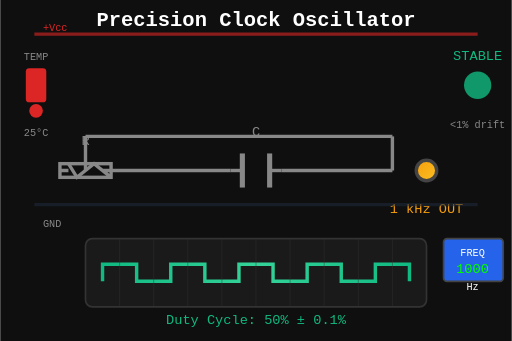
t = 0.00 s
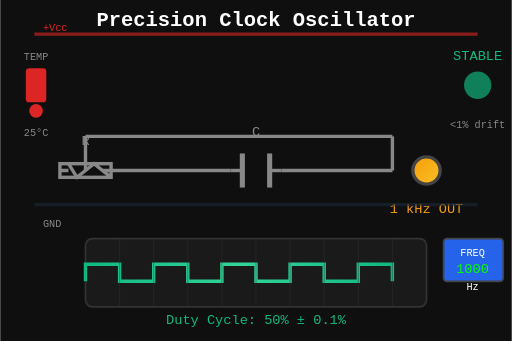
t = 0.50 s
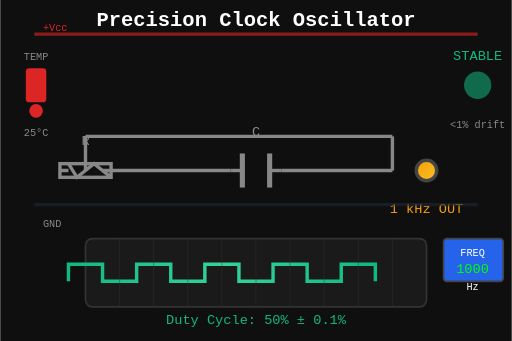
t = 1.00 s
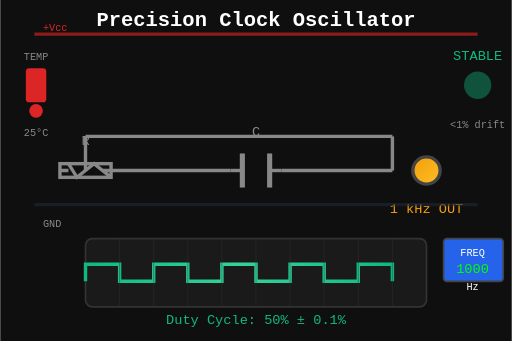
t = 1.50 s
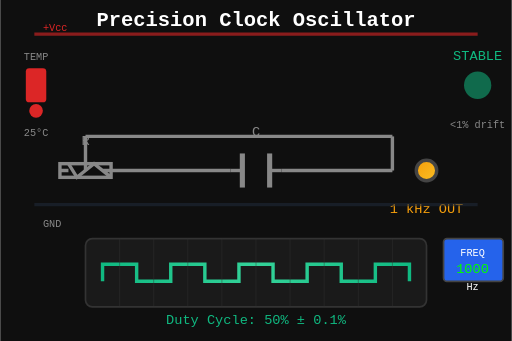
t = 2.00 s
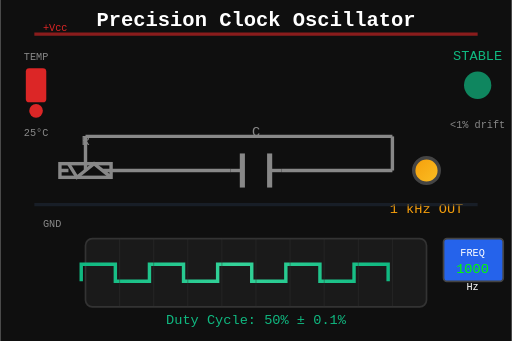
t = 2.63 s

The animated SVG that drew these frames (rendered in a browser with its animation timeline set to each time). Animation: 3 SMIL elements (animate=2,animateTransform=1); one cycle of 3.00 s, repeats indefinitely.

<svg viewBox="0 0 300 200" xmlns="http://www.w3.org/2000/svg">
  <defs>
    <linearGradient id="oscillatorGradient" x1="0%" y1="0%" x2="100%" y2="100%">
      <stop offset="0%" style="stop-color:#f59e0b;stop-opacity:1" />
      <stop offset="100%" style="stop-color:#fbbf24;stop-opacity:1" />
    </linearGradient>
    <linearGradient id="signalGradient" x1="0%" y1="0%" x2="100%" y2="0%">
      <stop offset="0%" style="stop-color:#10b981;stop-opacity:1" />
      <stop offset="50%" style="stop-color:#34d399;stop-opacity:1" />
      <stop offset="100%" style="stop-color:#10b981;stop-opacity:1" />
    </linearGradient>
  </defs>
  
  <!-- Background -->
  <rect width="300" height="200" fill="#0f0f0f"/>
  
  <!-- RC Circuit Components -->
  <g id="rc-circuit">
    <!-- Resistor -->
    <g id="resistor" transform="translate(50,100)">
      <rect x="-15" y="-4" width="30" height="8" fill="none" stroke="#888" stroke-width="2"/>
      <path d="M-15,0 L-10,0 M-10,-4 L-5,4 L5,-4 L15,4 L10,0 M10,0 L15,0" stroke="#888" stroke-width="2" fill="none"/>
      <text x="0" y="-15" font-family="monospace" font-size="8" fill="#888" text-anchor="middle">R</text>
    </g>
    
    <!-- Capacitor -->
    <g id="capacitor" transform="translate(150,100)">
      <line x1="-8" y1="-10" x2="-8" y2="10" stroke="#888" stroke-width="3"/>
      <line x1="8" y1="-10" x2="8" y2="10" stroke="#888" stroke-width="3"/>
      <line x1="-15" y1="0" x2="-8" y2="0" stroke="#888" stroke-width="2"/>
      <line x1="8" y1="0" x2="15" y2="0" stroke="#888" stroke-width="2"/>
      <text x="0" y="-20" font-family="monospace" font-size="8" fill="#888" text-anchor="middle">C</text>
    </g>
    
    <!-- Connecting wires -->
    <line x1="65" y1="100" x2="135" y2="100" stroke="#888" stroke-width="2"/>
    <line x1="165" y1="100" x2="230" y2="100" stroke="#888" stroke-width="2"/>
    <line x1="50" y1="80" x2="50" y2="100" stroke="#888" stroke-width="2"/>
    <line x1="230" y1="80" x2="230" y2="100" stroke="#888" stroke-width="2"/>
    <line x1="50" y1="80" x2="230" y2="80" stroke="#888" stroke-width="2"/>
  </g>
  
  <!-- Oscillator Output -->
  <g id="output-connector">
    <circle cx="250" cy="100" r="6" fill="url(#oscillatorGradient)" stroke="#444" stroke-width="2">
      <animate attributeName="r" values="6;8;6" dur="1s" repeatCount="indefinite"/>
    </circle>
    <text x="250" y="125" font-family="monospace" font-size="8" fill="#f59e0b" text-anchor="middle">1 kHz OUT</text>
  </g>
  
  <!-- Waveform Display -->
  <g id="waveform">
    <rect x="50" y="140" width="200" height="40" fill="#1a1a1a" stroke="#333" stroke-width="1" rx="4"/>
    
    <!-- Square wave animation -->
    <g id="square-wave">
      <path d="M 60 165 L 60 155 L 80 155 L 80 165 L 100 165 L 100 155 L 120 155 L 120 165 L 140 165 L 140 155 L 160 155 L 160 165 L 180 165 L 180 155 L 200 155 L 200 165 L 220 165 L 220 155 L 240 155 L 240 165" 
            stroke="url(#signalGradient)" stroke-width="2" fill="none">
        <animateTransform attributeName="transform" type="translate" values="0,0;-20,0;0,0" dur="2s" repeatCount="indefinite"/>
      </path>
    </g>
    
    <!-- Grid lines -->
    <g stroke="#333" stroke-width="0.5" opacity="0.5">
      <line x1="70" y1="140" x2="70" y2="180"/>
      <line x1="90" y1="140" x2="90" y2="180"/>
      <line x1="110" y1="140" x2="110" y2="180"/>
      <line x1="130" y1="140" x2="130" y2="180"/>
      <line x1="150" y1="140" x2="150" y2="180"/>
      <line x1="170" y1="140" x2="170" y2="180"/>
      <line x1="190" y1="140" x2="190" y2="180"/>
      <line x1="210" y1="140" x2="210" y2="180"/>
      <line x1="230" y1="140" x2="230" y2="180"/>
    </g>
  </g>
  
  <!-- Frequency Display -->
  <g id="frequency-display">
    <rect x="260" y="140" width="35" height="25" fill="#2563eb" stroke="#444" stroke-width="1" rx="2"/>
    <text x="277" y="150" font-family="monospace" font-size="6" fill="#ffffff" text-anchor="middle">FREQ</text>
    <text x="277" y="160" font-family="monospace" font-size="8" fill="#00ff00" text-anchor="middle">1000</text>
    <text x="277" y="170" font-family="monospace" font-size="6" fill="#ffffff" text-anchor="middle">Hz</text>
  </g>
  
  <!-- Stability Indicator -->
  <g id="stability">
    <circle cx="280" cy="50" r="8" fill="#10b981" opacity="0.8">
      <animate attributeName="opacity" values="0.8;0.4;0.8" dur="3s" repeatCount="indefinite"/>
    </circle>
    <text x="280" y="35" font-family="monospace" font-size="8" fill="#10b981" text-anchor="middle">STABLE</text>
    <text x="280" y="75" font-family="monospace" font-size="6" fill="#888" text-anchor="middle">&lt;1% drift</text>
  </g>
  
  <!-- Temperature Indicator -->
  <g id="temperature">
    <rect x="15" y="40" width="12" height="20" fill="#dc2626" rx="2"/>
    <circle cx="21" cy="65" r="4" fill="#dc2626"/>
    <text x="21" y="35" font-family="monospace" font-size="6" fill="#888" text-anchor="middle">TEMP</text>
    <text x="21" y="80" font-family="monospace" font-size="6" fill="#888" text-anchor="middle">25°C</text>
  </g>
  
  <!-- Power Supply Lines -->
  <g id="power-lines">
    <line x1="20" y1="20" x2="280" y2="20" stroke="#dc2626" stroke-width="2" opacity="0.6"/>
    <line x1="20" y1="120" x2="280" y2="120" stroke="#1f2937" stroke-width="2" opacity="0.6"/>
    <text x="25" y="18" font-family="monospace" font-size="6" fill="#dc2626">+Vcc</text>
    <text x="25" y="133" font-family="monospace" font-size="6" fill="#888">GND</text>
  </g>
  
  <!-- Duty Cycle Indicator -->
  <g id="duty-cycle">
    <text x="150" y="190" font-family="monospace" font-size="8" fill="#10b981" text-anchor="middle">Duty Cycle: 50% ± 0.1%</text>
  </g>
  
  <!-- Title -->
  <text x="150" y="15" font-family="monospace" font-size="12" fill="#ffffff" text-anchor="middle" font-weight="bold">Precision Clock Oscillator</text>
</svg>
